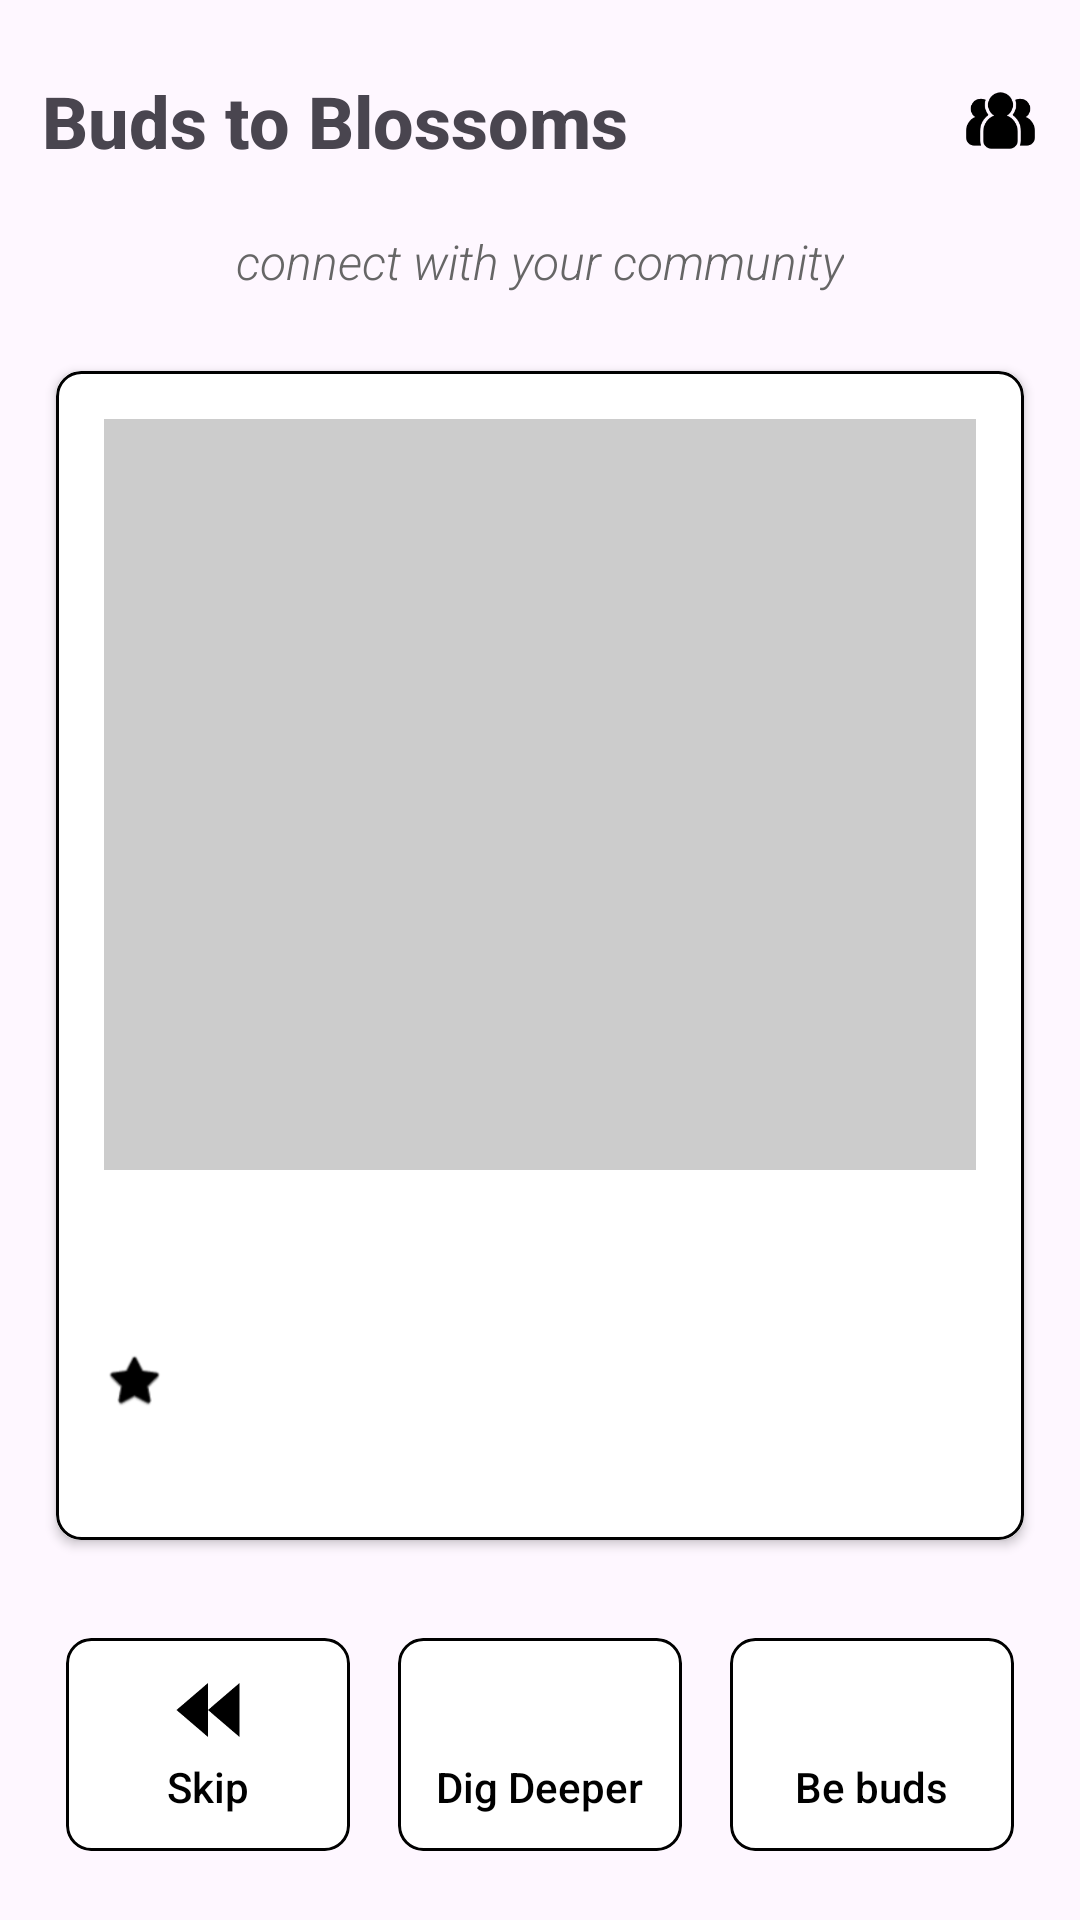

Write the Android layout XML for this screen, with the resource values it uses.
<!-- AndroidManifest.xml: application theme Theme.Roots -->
<!-- res/layout/fragment_buddy_system.xml -->
<?xml version="1.0" encoding="utf-8"?>
<androidx.constraintlayout.widget.ConstraintLayout
    xmlns:android="http://schemas.android.com/apk/res/android"
    xmlns:tools="http://schemas.android.com/tools"
    xmlns:app="http://schemas.android.com/apk/res-auto"
    android:id="@+id/frameLayout6"
    android:layout_width="match_parent"
    android:layout_height="match_parent"
    android:paddingTop="24dp"
    android:paddingHorizontal="@dimen/page_padding"
    tools:context=".buddy.BuddySystemFragment">

    

    
    <TextView
        android:id="@+id/tvAppTitle"
        style="@style/title"
        android:layout_width="wrap_content"
        android:layout_height="wrap_content"
        android:fontFamily="sans-serif-medium"
        android:text="Buds to Blossoms"
        app:layout_constraintHorizontal_bias="0.0"
        app:layout_constraintStart_toStartOf="parent"
        app:layout_constraintTop_toTopOf="parent" />

    <ImageView
        android:id="@+id/buddiesBtn"
        android:layout_width="@dimen/icon"
        android:layout_height="0dp"
        app:layout_constraintDimensionRatio="1:1"
        android:src="@drawable/community_garden"
        android:contentDescription="My Buddies"
        app:layout_constraintTop_toTopOf="@id/tvAppTitle"
        app:layout_constraintBottom_toBottomOf="@id/tvAppTitle"
        app:layout_constraintEnd_toEndOf="parent" />

    
    <TextView
        android:id="@+id/tvTagline"
        android:layout_width="wrap_content"
        android:layout_height="wrap_content"
        android:layout_marginVertical="@dimen/section_spacer"
        android:fontFamily="sans-serif-light"
        android:text="connect with your community"
        android:textColor="#666666"
        android:textSize="16sp"
        android:textStyle="italic"
        app:layout_constraintEnd_toEndOf="parent"
        app:layout_constraintStart_toStartOf="parent"
        app:layout_constraintTop_toBottomOf="@id/tvAppTitle" />

    
    <FrameLayout
        android:id="@+id/cardContainer"
        android:layout_width="0dp"
        android:layout_height="0dp"
        android:layout_marginVertical="@dimen/section_spacer"
        app:layout_constraintTop_toBottomOf="@id/tvTagline"
        app:layout_constraintStart_toStartOf="parent"
        app:layout_constraintEnd_toEndOf="parent"
        app:layout_constraintBottom_toTopOf="@id/actionButtonsLayout">

    
    <androidx.cardview.widget.CardView
        android:id="@+id/profileCard"
        android:layout_width="match_parent"
        android:layout_height="match_parent"
        app:cardCornerRadius="8dp"
        app:cardElevation="2dp"
        app:cardUseCompatPadding="true">

        <androidx.constraintlayout.widget.ConstraintLayout
            android:background="@drawable/rounded_container"
            android:layout_width="match_parent"
            android:layout_height="match_parent">

            
            <ImageView
                android:id="@+id/buddyImage"
                android:layout_width="0dp"
                android:layout_height="0dp"
                android:scaleType="centerCrop"
                android:src="@drawable/placeholder_image"
                app:layout_constraintTop_toTopOf="parent"
                app:layout_constraintStart_toStartOf="parent"
                app:layout_constraintEnd_toEndOf="parent"
                app:layout_constraintBottom_toTopOf="@id/buddyName"
                app:layout_constraintHeight_percent="0.7" />

            
            <TextView
                android:id="@+id/buddyName"
                android:layout_width="0dp"
                android:layout_height="wrap_content"
                android:textSize="22sp"
                android:textStyle="bold"
                android:textColor="#000000"
                android:fontFamily="sans-serif-medium"
                android:paddingTop="16dp"
                android:paddingBottom="14dp"
                app:layout_constraintTop_toBottomOf="@id/buddyImage"
                app:layout_constraintStart_toStartOf="parent"
                app:layout_constraintEnd_toEndOf="parent" />

            
            <LinearLayout
                android:id="@+id/interestsLayout"
                android:layout_width="0dp"
                android:layout_height="wrap_content"
                android:orientation="horizontal"
                android:gravity="center_vertical"
                app:layout_constraintTop_toBottomOf="@id/buddyName"
                app:layout_constraintStart_toStartOf="parent"
                app:layout_constraintEnd_toEndOf="parent">

                <ImageView
                    android:layout_width="20dp"
                    android:layout_height="20dp"
                    android:src="@android:drawable/btn_star"
                    app:tint="#000000" />

                <TextView
                    android:id="@+id/tvInterests"
                    android:layout_width="wrap_content"
                    android:layout_height="wrap_content"
                    android:textSize="16sp"
                    android:textColor="#333333"
                    android:fontFamily="sans-serif"
                    android:layout_marginStart="8dp" />
            </LinearLayout>

            
            <TextView
                android:id="@+id/tvBio"
                android:layout_width="0dp"
                android:layout_height="wrap_content"
                android:textSize="16sp"
                android:textColor="#666666"
                android:fontFamily="sans-serif"
                android:paddingVertical="14dp"
                app:layout_constraintTop_toBottomOf="@id/interestsLayout"
                app:layout_constraintStart_toStartOf="parent"
                app:layout_constraintEnd_toEndOf="parent" />

        </androidx.constraintlayout.widget.ConstraintLayout>

    </androidx.cardview.widget.CardView>
    </FrameLayout>

    
    <ImageView
        android:id="@+id/likeIndicator"
        android:layout_width="120dp"
        android:layout_height="120dp"
        android:src="@drawable/ic_like_indicator"
        android:alpha="0"
        app:layout_constraintTop_toTopOf="@id/cardContainer"
        app:layout_constraintBottom_toBottomOf="@id/cardContainer"
        app:layout_constraintStart_toStartOf="@id/cardContainer"
        app:layout_constraintEnd_toEndOf="@id/cardContainer" />

    <ImageView
        android:id="@+id/skipIndicator"
        android:layout_width="120dp"
        android:layout_height="120dp"
        android:src="@drawable/ic_skip_indicator"
        android:alpha="0"
        app:layout_constraintTop_toTopOf="@id/cardContainer"
        app:layout_constraintBottom_toBottomOf="@id/cardContainer"
        app:layout_constraintStart_toStartOf="@id/cardContainer"
        app:layout_constraintEnd_toEndOf="@id/cardContainer" />

    
    <LinearLayout
        android:id="@+id/actionButtonsLayout"
        android:layout_width="match_parent"
        android:layout_height="85dp"
        android:orientation="horizontal"
        android:gravity="center"
        android:layout_marginBottom="16dp"
        app:layout_constraintBottom_toBottomOf="parent"
        app:layout_constraintStart_toStartOf="parent"
        app:layout_constraintEnd_toEndOf="parent">

        
        <androidx.cardview.widget.CardView
            android:id="@+id/skipBtn"
            android:layout_width="0dp"
            android:layout_height="wrap_content"
            android:layout_weight="1"
            android:layout_marginHorizontal="8dp"
            app:cardCornerRadius="8dp"
            app:cardElevation="0dp">

            <LinearLayout
                android:layout_width="match_parent"
                android:layout_height="wrap_content"
                android:orientation="vertical"
                android:background="@drawable/button_selector"
                android:gravity="center"
                android:padding="12dp">

                <ImageView
                    android:layout_width="24dp"
                    android:layout_height="24dp"
                    android:src="@drawable/skip_ver2"/>

                <TextView
                    android:layout_width="wrap_content"
                    android:layout_height="wrap_content"
                    android:text="Skip"
                    android:textSize="@dimen/small_text"
                    android:textColor="#000000"
                    android:fontFamily="sans-serif-medium"
                    android:layout_marginTop="4dp" />
            </LinearLayout>
        </androidx.cardview.widget.CardView>

        
        <androidx.cardview.widget.CardView
            android:id="@+id/digDeeperBtn"
            android:layout_width="0dp"
            android:layout_height="wrap_content"
            android:layout_weight="1"
            android:layout_marginHorizontal="8dp"
            app:cardCornerRadius="8dp"
            app:cardElevation="0dp">

            <LinearLayout
                android:layout_width="match_parent"
                android:layout_height="wrap_content"
                android:orientation="vertical"
                android:background="@drawable/button_selector"
                android:gravity="center"
                android:padding="12dp">

                <ImageView
                    android:layout_width="24dp"
                    android:layout_height="24dp"
                    android:src="@drawable/search" />

                <TextView
                    android:layout_width="wrap_content"
                    android:layout_height="wrap_content"
                    android:text="Dig Deeper"
                    android:textSize="@dimen/small_text"
                    android:textColor="#000000"
                    android:fontFamily="sans-serif-medium"
                    android:layout_marginTop="4dp" />
            </LinearLayout>
        </androidx.cardview.widget.CardView>

        
        <androidx.cardview.widget.CardView
            android:id="@+id/beBudsBtn"
            android:layout_width="0dp"
            android:layout_height="wrap_content"
            android:layout_weight="1"
            android:layout_marginHorizontal="8dp"
            app:cardCornerRadius="8dp"
            app:cardElevation="0dp">

            <LinearLayout
                android:layout_width="match_parent"
                android:layout_height="wrap_content"
                android:orientation="vertical"
                android:background="@drawable/button_selector"
                android:gravity="center"
                android:padding="12dp">

                <ImageView
                    android:layout_width="24dp"
                    android:layout_height="24dp"
                    android:src="@drawable/bud" />

                <TextView
                    android:layout_width="wrap_content"
                    android:layout_height="wrap_content"
                    android:text="Be buds"
                    android:textSize="@dimen/small_text"
                    android:textColor="#000000"
                    android:fontFamily="sans-serif-medium"
                    android:layout_marginTop="4dp" />
            </LinearLayout>
        </androidx.cardview.widget.CardView>
    </LinearLayout>

</androidx.constraintlayout.widget.ConstraintLayout>
<!-- resources referenced by this layout -->
<resources>
  <dimen name="icon">25dp</dimen>
  <dimen name="page_padding">14dp</dimen>
  <dimen name="section_spacer">20dp</dimen>
  <dimen name="small_text">14sp</dimen>
  <!-- drawable button_selector (drawable) -->
  <?xml version="1.0" encoding="utf-8"?>
  <selector xmlns:android="http://schemas.android.com/apk/res/android" xmlns:app="http://schemas.android.com/apk/res-auto">
      <item
          android:drawable="@drawable/rounded_button_pressed"
          android:state_pressed="true" />
      <item
          android:color="@color/white"
          android:drawable="@drawable/rounded_button" />
  </selector>
  <!-- drawable ic_like_indicator (drawable) -->
  <vector xmlns:android="http://schemas.android.com/apk/res/android"
      android:width="120dp"
      android:height="120dp"
      android:viewportWidth="24"
      android:viewportHeight="24">
      <path
          android:fillColor="#4CAF50"
          android:pathData="M12,21.35l-1.45,-1.32C5.4,15.36 2,12.28 2,8.5 2,5.42 4.42,3 7.5,3c1.74,0 3.41,0.81 4.5,2.09C13.09,3.81 14.76,3 16.5,3 19.58,3 22,5.42 22,8.5c0,3.78 -3.4,6.86 -8.55,11.54L12,21.35z"/>
  </vector>
  <!-- drawable ic_skip_indicator (drawable) -->
  <vector xmlns:android="http://schemas.android.com/apk/res/android"
      android:width="120dp"
      android:height="120dp"
      android:viewportWidth="24"
      android:viewportHeight="24">
      <path
          android:fillColor="#F44336"
          android:pathData="M19,6.41L17.59,5 12,10.59 6.41,5 5,6.41 10.59,12 5,17.59 6.41,19 12,13.41 17.59,19 19,17.59 13.41,12z"/>
  </vector>
  <!-- drawable placeholder_image (drawable) -->
  <?xml version="1.0" encoding="utf-8"?>
  <shape xmlns:android="http://schemas.android.com/apk/res/android" android:shape="rectangle">
      <solid android:color="#CCCCCC" />
      <size android:width="100dp" android:height="100dp" />
  </shape>
  <!-- drawable rounded_container (drawable) -->
  <?xml version="1.0" encoding="utf-8"?>
  <shape xmlns:android="http://schemas.android.com/apk/res/android" android:shape="rectangle">
      <corners android:radius="8dp"/>
      <padding
          android:top="@dimen/button_horizontal_padding"
          android:bottom="@dimen/button_horizontal_padding"
          android:left="@dimen/button_horizontal_padding"
          android:right="@dimen/button_horizontal_padding"/>
      <solid android:color="@color/white"/>
      <stroke android:width="1dp"/>
  </shape>
  <style name="title">
          <item name="android:textSize">@dimen/big_text</item>
          <item name="android:textStyle">bold</item>
          <item name="android:color">@color/black</item>
      </style>
  <style name="Theme.Roots" parent="Base.Theme.Roots" />
  <color name="white">#FFFFFF</color>
  <!-- drawable rounded_button (drawable) -->
  <?xml version="1.0" encoding="utf-8"?>
  <shape xmlns:android="http://schemas.android.com/apk/res/android" android:shape="rectangle">
      <corners android:radius="8dp"/>
      <padding
          android:top="@dimen/button_vertical_padding"
          android:bottom="@dimen/button_vertical_padding"
          android:left="@dimen/button_horizontal_padding"
          android:right="@dimen/button_horizontal_padding"/>
      <solid android:color="@color/white"/>
      <stroke android:width="1dp"/>
  </shape>
  <dimen name="button_horizontal_padding">16dp</dimen>
  <dimen name="big_text">24sp</dimen>
  <color name="black">#000000</color>
  <style name="Base.Theme.Roots" parent="Theme.Material3.DayNight.NoActionBar">
          
          
      </style>
  <dimen name="button_vertical_padding">10dp</dimen>
  <color name="tea_green">#C1E1C1</color>
</resources>
